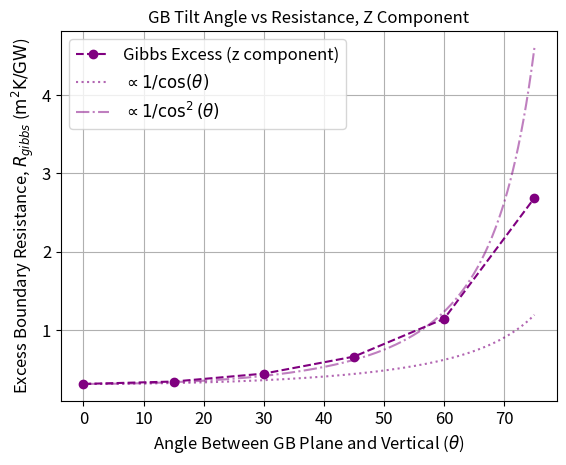

Python code for this plot:
import matplotlib.pyplot as plt
import numpy as np


# ISOTROPIC GIBBS EXCESS DATA
# theta_angle = [0, 15, 30, 45, 60, 75]
# theta_angle = [0, 5, 10, 15, 20, 25, 30, 35, 40, 45, 50, 55, 60, 65, 70, 75, 80]

# resistance_2 = [5.562534445054336e-10, 5.372922740407817e-10, 5.4774395170108e-10, 6.690018087595993e-10, 9.272840951673182e-10, 1.4634507460796786e-09] # step function gb, no G fit, 100nm
# resistance_2 = [5.147594847354632e-10, 5.372105293126565e-10, 6.180598706064184e-10, 7.861333358050975e-10, 1.145379143103728e-09, 2.2597610125716646e-09] # step function gb, no G fit, 100nm (finer mesh)
# resistance_2 = [9.223339545500985e-11, 9.544909166825082e-11, 1.0509558647705016e-10, 1.2833918451352638e-10, 1.76925763405763e-10, 3.240058065235056e-10] # step function gb, no G fit, 10nm
# resistance_2 = [2.7404207023421157e-10, 2.74042280308441e-10, 6.520659771127721e-10, 6.52065944818741e-10, 1.2660997835933506e-09, 2.5251999151162495e-09] # perfect interface, no G fit



# Data in Gibbs Excess Paper (ISOTROPIC FIT)
# theta_angle = [0, 5, 10, 15, 20, 25, 30, 35, 40, 45, 50, 55, 60, 65, 70, 75, 80]
# resistance_2 = [5.147594846126434e-10, 5.171333042931287e-10, 5.257515183053475e-10, 5.372104739179723e-10, 5.558267334747862e-10, 5.822850608858926e-10, 6.180601742192903e-10, 6.603050331758472e-10, 7.156459553409862e-10, 7.861333085943758e-10, 8.783615309056158e-10, 9.95634466857469e-10, 1.1453791460127568e-09, 1.362245931831531e-09, 1.696072044063303e-09, 2.2597610176826614e-09, 3.368021468439585e-09]
# resistance_2 = [(resistance * 1e9) for resistance in resistance_2]








# ANISOTROPIC GIBBS EXCESS DATA - R COMPONENT
theta_angle_a = [0, 15, 30, 45, 60, 75]


resistance_2a = [4.9291e-10, 5.0751e-10, 5.5724e-10, 6.6759e-10, 9.1679e-10, 1.6335e-09]
resistance_2a = [(resistance * 1e9) for resistance in resistance_2a]




# ANISOTROPIC GIBBS EXCESS DATA - Z COMPONENT
theta_angle_b = [0, 15, 30, 45, 60, 75]


resistance_2b = [3.0834e-10, 3.3876e-10, 4.4007e-10, 6.5782e-10, 1.1420e-09, 2.6852e-09]
resistance_2b = [(resistance * 1e9) for resistance in resistance_2b]








# # Convert theta to radians
# theta_rad = np.radians(theta_angle)

# # Calculate ideal 1/cos(theta) curve, scaled to match the first Gibbs resistance value
# scale_factor = resistance_2[0]  # match the 0° resistance
# ideal_curve = [scale_factor / np.cos(t) for t in theta_rad]




# Smooth analytical-style 1/cos(theta) curve
# theta_smooth_deg = np.linspace(0, 80, 500)  # 500 points from 0 to 80 degrees
# theta_smooth_rad = np.radians(theta_smooth_deg)

# # Scale to match the first resistance value
# scale_factor = resistance_2[0]
# ideal_curve_smooth = scale_factor / np.cos(theta_smooth_rad)





# Calculate the ratio of each resistance value to 1.7e-9
# reference_value = 1.7256681158809706e-09 * 1e9 # through simulations
# reference_value = 1.7699e-09 * 1e9 # calculated
# percent_resistance = [((resistance * 1)/ reference_value) for resistance in resistance_2]





# Compare initial values (theta = 0°)
r0 = resistance_2a[0]
z0 = resistance_2b[0]
ratio_z_to_r = z0 / r0

print(f"Initial resistance at 0°:")
print(f"  r-component: {r0:.4f} m²K/GW")
print(f"  z-component: {z0:.4f} m²K/GW")
print(f"  Ratio z/r: {ratio_z_to_r:.4f}")


# Smooth theta values for plotting
theta_smooth = np.linspace(0, 75, 500)
theta_smooth_rad = np.radians(theta_smooth)

# Scaled 1/cos(theta) curves anchored at theta = 0
r_cos_smooth = resistance_2a[0] / np.cos(theta_smooth_rad)
z_cos_smooth = resistance_2b[0] / np.cos(theta_smooth_rad)


# ----- Set manually -----
alpha = 2  # Tune this value to see fit quality
# ------------------------

# Generalized z-component model
z_cos_smooth_alpha = resistance_2b[0] / (np.cos(theta_smooth_rad) ** alpha)



# from scipy.optimize import curve_fit

# # Model: 1 / cos^alpha(theta)
# def model_cos_alpha(theta_deg, alpha):
    # theta_rad = np.radians(theta_deg)
    # return resistance_2b[0] / (np.cos(theta_rad) ** alpha)

# # Fit the alpha parameter
# theta_deg_b = np.array(theta_angle_b)
# res_b = np.array(resistance_2b)
# popt, _ = curve_fit(model_cos_alpha, theta_deg_b, res_b, p0=[2.0])
# alpha_fit = popt[0]
# print(f"Best-fit alpha for z-component: {alpha_fit:.4f}")

from scipy.optimize import curve_fit

# Model: 1 / cos^alpha(theta)
def model_cos_alpha(theta_deg, alpha):
    theta_rad = np.radians(theta_deg)
    return resistance_2b[0] / (np.cos(theta_rad) ** alpha)

# Use only the first 4 points for the fit (0°, 15°, 30°, 45°)
theta_deg_b_subset = np.array(theta_angle_b[:4])
res_b_subset = np.array(resistance_2b[:4])

# Fit alpha to the subset
popt, _ = curve_fit(model_cos_alpha, theta_deg_b_subset, res_b_subset, p0=[2.0])
alpha_fit = popt[0]

#MANUAL ALPHA
alpha_fit = 2

print(f"Best-fit alpha (first 4 points only): {alpha_fit:.4f}")

















# Plot
fig, ax1 = plt.subplots()

# Primary y-axis
# ax1.plot(theta_angle, resistance_2, marker='o', linestyle='--', color='blue', label="Gibbs Excess")


# ax1.plot(theta_angle_a, resistance_2a, marker='o', linestyle='--', color='red', label="Gibbs Excess (r component)")
ax1.plot(theta_angle_b, resistance_2b, marker='o', linestyle='--', color='purple', label="Gibbs Excess (z component)")



# ax1.plot(theta_smooth, r_cos_smooth, linestyle=':', color='red', alpha=0.6, label=r"$\propto 1/\cos(\theta)$")    # r component
ax1.plot(theta_smooth, z_cos_smooth, linestyle=':', color='purple', alpha=0.6, label=r"$\propto 1/\cos(\theta)$")   # z component



# Plot updated z fit with alpha
# ax1.plot(theta_smooth, z_cos_smooth_alpha, linestyle=':', color='green', alpha=0.6, label=fr"Scaled $1/\cos^{{{alpha}}}(\theta)$ (z, anchored at $0^\circ$)")

z_cos_smooth_alpha = resistance_2b[0] / (np.cos(theta_smooth_rad) ** alpha_fit)
ax1.plot(theta_smooth, z_cos_smooth_alpha, linestyle='-.', color='purple', alpha=0.5, label=fr"$\propto 1/\cos^{{{int(alpha_fit)}}}(\theta)$")




# ax1.plot(theta_angle, ideal_curve, linestyle='-', color='gray', label=r"$\propto 1/\cos(\theta)$")
# ax1.plot(theta_smooth_deg, ideal_curve_smooth, linestyle='-', color='black', label=r"$\propto 1/\cos(\theta)$")


ax1.set_xlabel('Angle Between GB Plane and Vertical ($\\theta$)', fontsize=12)
ax1.set_ylabel('Excess Boundary Resistance, $R_{gibbs}$ ($\mathrm{m}^2\mathrm{K/GW}$)', fontsize=12)
ax1.tick_params(axis='y', labelsize=12)
ax1.tick_params(axis='x', labelsize=12)


# ax1.set_title("GB Tilt Angle vs Resistance, R Component")
ax1.set_title("GB Tilt Angle vs Resistance, Z Component")

# ax1.set_ylim(0, 1.5*reference_value)

# Horizontal line at Kapitza Resistance
# plt.axhline(y=reference_value, color='black', linestyle='-', label=f'Thermal Boundary Resistance (TBR)')

# Secondary y-axis for ratio
# ax2 = ax1.twinx()
# ax2.plot(theta_angle, percent_resistance, marker='s', linestyle='-', color='red', label="Gibb's Excess/Kapitza Ratio")
# ax2.set_ylabel('$R_B$/TBR', color='red', fontsize=12)
# ax2.tick_params(axis='y', labelcolor='red', labelsize=12)
# ax2.set_ylim(0, 1.5)


# Show legends for both lines
# lines1, labels1 = ax1.get_legend_handles_labels()
# lines2, labels2 = ax2.get_legend_handles_labels()
# ax2.legend(lines1 + lines2, labels1 + labels2, loc='upper left', fontsize=12)


ax1.legend(loc='upper left', fontsize=12)


plt.grid(True)
# plt.savefig(f"Tilt_v_Resist_STEP_FUNCTION.png", bbox_inches='tight', dpi=600)
# plt.savefig(f"Tilt_v_Resist_STEP_FUNCTION_anisotropic_r.png", bbox_inches='tight', dpi=600)

plt.savefig(f"Tilt_v_Resist_STEP_FUNCTION_anisotropic_z.png", bbox_inches='tight', dpi=600)


# plt.savefig(f"Tilt_v_Resist_STEP_FUNCTION_anisotropic_BOTH.png", bbox_inches='tight', dpi=600)
# plt.show()


